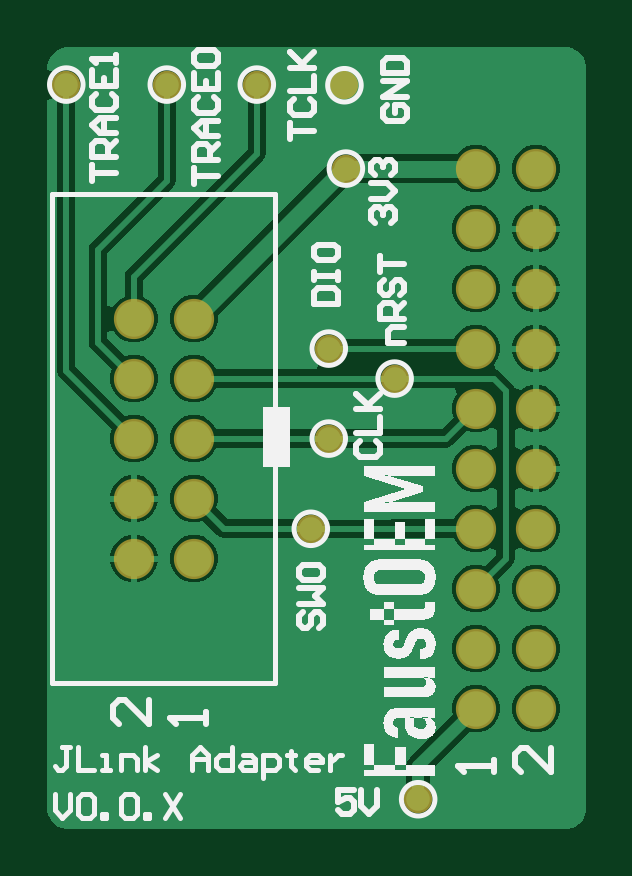
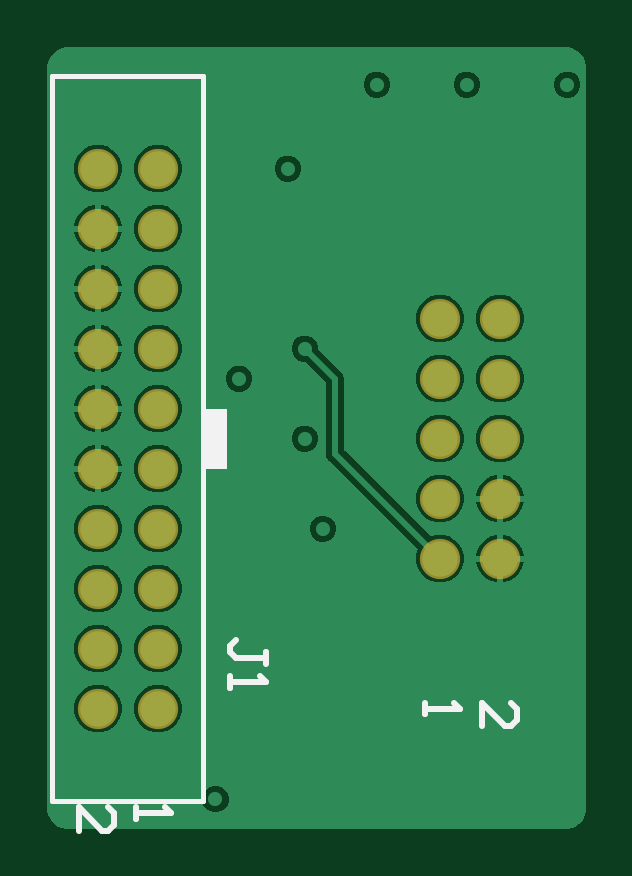
Circuit board: 9 layer files. Board 22.8 x 33.1 mm.
- bottom_copper: Adapter_JLink.GBL (19904 bytes)
- bottom_silk: Adapter_JLink.GBO (989 bytes)
- paste: Adapter_JLink.GBP (266 bytes)
- bottom_mask: Adapter_JLink.GBS (856 bytes)
- outline: Adapter_JLink.GM1 (271 bytes)
- top_copper: Adapter_JLink.GTL (20233 bytes)
- top_silk: Adapter_JLink.GTO (18952 bytes)
- paste: Adapter_JLink.GTP (483 bytes)
- top_mask: Adapter_JLink.GTS (1090 bytes)

=== bottom_copper: Adapter_JLink.GBL (19904 bytes, source omitted) ===
=== bottom_silk: Adapter_JLink.GBO ===
G04*
G04 #@! TF.GenerationSoftware,Altium Limited,Altium Designer,23.0.1 (38)*
G04*
G04 Layer_Color=32896*
%FSLAX43Y43*%
%MOMM*%
G71*
G04*
G04 #@! TF.SameCoordinates,389A4634-ECA2-436D-B02D-3AC99B3800AC*
G04*
G04*
G04 #@! TF.FilePolarity,Positive*
G04*
G01*
G75*
%ADD10C,0.200*%
%ADD11C,0.254*%
G36*
X41021Y43561D02*
X42037D01*
Y41021D01*
X41021D01*
Y43561D01*
D02*
G37*
D10*
X42021Y44482D02*
Y57640D01*
X48403D01*
Y26942D02*
Y57640D01*
X42021Y26942D02*
X48403D01*
X42021D02*
Y44482D01*
D11*
X44878Y26688D02*
Y26189D01*
Y26439D01*
X43379D01*
X43629Y26688D01*
X47287Y25689D02*
Y26688D01*
X46288Y25689D01*
X46038D01*
X45788Y25939D01*
Y26439D01*
X46038Y26688D01*
X30230Y30115D02*
Y31115D01*
X29230Y30115D01*
X28980D01*
X28730Y30365D01*
Y30865D01*
X28980Y31115D01*
X32639D02*
Y30615D01*
Y30865D01*
X31139D01*
X31389Y31115D01*
X39370Y32766D02*
Y33274D01*
Y33020D01*
X40640D01*
X40894Y33274D01*
Y33528D01*
X40640Y33782D01*
X40894Y32258D02*
Y31750D01*
Y32004D01*
X39370D01*
X39624Y32258D01*
M02*

=== paste: Adapter_JLink.GBP ===
G04*
G04 #@! TF.GenerationSoftware,Altium Limited,Altium Designer,23.0.1 (38)*
G04*
G04 Layer_Color=128*
%FSLAX43Y43*%
%MOMM*%
G71*
G04*
G04 #@! TF.SameCoordinates,389A4634-ECA2-436D-B02D-3AC99B3800AC*
G04*
G04*
G04 #@! TF.FilePolarity,Positive*
G04*
G01*
G75*
M02*

=== bottom_mask: Adapter_JLink.GBS ===
G04*
G04 #@! TF.GenerationSoftware,Altium Limited,Altium Designer,23.0.1 (38)*
G04*
G04 Layer_Color=16711935*
%FSLAX43Y43*%
%MOMM*%
G71*
G04*
G04 #@! TF.SameCoordinates,389A4634-ECA2-436D-B02D-3AC99B3800AC*
G04*
G04*
G04 #@! TF.FilePolarity,Negative*
G04*
G01*
G75*
%ADD14C,1.703*%
D14*
X32004Y37211D02*
D03*
X29464D02*
D03*
X32004Y39751D02*
D03*
X29464D02*
D03*
X32004Y42291D02*
D03*
X29464D02*
D03*
X32004Y44831D02*
D03*
X29464D02*
D03*
X32004Y47371D02*
D03*
X29464D02*
D03*
X46482Y35941D02*
D03*
Y53721D02*
D03*
X43942D02*
D03*
X46482Y51181D02*
D03*
X43942D02*
D03*
X46482Y48641D02*
D03*
X43942D02*
D03*
X46482Y46101D02*
D03*
X43942D02*
D03*
X46482Y43561D02*
D03*
X43942D02*
D03*
X46482Y41021D02*
D03*
X43942D02*
D03*
X46482Y38481D02*
D03*
X43942D02*
D03*
Y35941D02*
D03*
X46482Y33401D02*
D03*
X43942D02*
D03*
X46482Y30861D02*
D03*
X43942D02*
D03*
M02*

=== outline: Adapter_JLink.GM1 ===
G04*
G04 #@! TF.GenerationSoftware,Altium Limited,Altium Designer,23.0.1 (38)*
G04*
G04 Layer_Color=16711935*
%FSLAX43Y43*%
%MOMM*%
G71*
G04*
G04 #@! TF.SameCoordinates,389A4634-ECA2-436D-B02D-3AC99B3800AC*
G04*
G04*
G04 #@! TF.FilePolarity,Positive*
G04*
G01*
G75*
M02*

=== top_copper: Adapter_JLink.GTL (20233 bytes, source omitted) ===
=== top_silk: Adapter_JLink.GTO (18952 bytes, source omitted) ===
=== paste: Adapter_JLink.GTP ===
G04*
G04 #@! TF.GenerationSoftware,Altium Limited,Altium Designer,23.0.1 (38)*
G04*
G04 Layer_Color=8421504*
%FSLAX43Y43*%
%MOMM*%
G71*
G04*
G04 #@! TF.SameCoordinates,389A4634-ECA2-436D-B02D-3AC99B3800AC*
G04*
G04*
G04 #@! TF.FilePolarity,Positive*
G04*
G01*
G75*
%ADD12C,1.000*%
D12*
X26607Y57277D02*
D03*
X34671D02*
D03*
X37717Y42291D02*
D03*
X38442Y53721D02*
D03*
X38381Y57250D02*
D03*
X36957Y38473D02*
D03*
X30861Y57277D02*
D03*
X37719Y46101D02*
D03*
X40506Y44831D02*
D03*
M02*

=== top_mask: Adapter_JLink.GTS ===
G04*
G04 #@! TF.GenerationSoftware,Altium Limited,Altium Designer,23.0.1 (38)*
G04*
G04 Layer_Color=8388736*
%FSLAX43Y43*%
%MOMM*%
G71*
G04*
G04 #@! TF.SameCoordinates,389A4634-ECA2-436D-B02D-3AC99B3800AC*
G04*
G04*
G04 #@! TF.FilePolarity,Negative*
G04*
G01*
G75*
%ADD13C,1.203*%
%ADD14C,1.703*%
D13*
X26607Y57277D02*
D03*
X34671D02*
D03*
X37717Y42291D02*
D03*
X38442Y53721D02*
D03*
X38381Y57250D02*
D03*
X36957Y38473D02*
D03*
X30861Y57277D02*
D03*
X37719Y46101D02*
D03*
X40506Y44831D02*
D03*
X41502Y27024D02*
D03*
D14*
X32004Y37211D02*
D03*
X29464D02*
D03*
X32004Y39751D02*
D03*
X29464D02*
D03*
X32004Y42291D02*
D03*
X29464D02*
D03*
X32004Y44831D02*
D03*
X29464D02*
D03*
X32004Y47371D02*
D03*
X29464D02*
D03*
X46482Y35941D02*
D03*
Y53721D02*
D03*
X43942D02*
D03*
X46482Y51181D02*
D03*
X43942D02*
D03*
X46482Y48641D02*
D03*
X43942D02*
D03*
X46482Y46101D02*
D03*
X43942D02*
D03*
X46482Y43561D02*
D03*
X43942D02*
D03*
X46482Y41021D02*
D03*
X43942D02*
D03*
X46482Y38481D02*
D03*
X43942D02*
D03*
Y35941D02*
D03*
X46482Y33401D02*
D03*
X43942D02*
D03*
X46482Y30861D02*
D03*
X43942D02*
D03*
M02*

